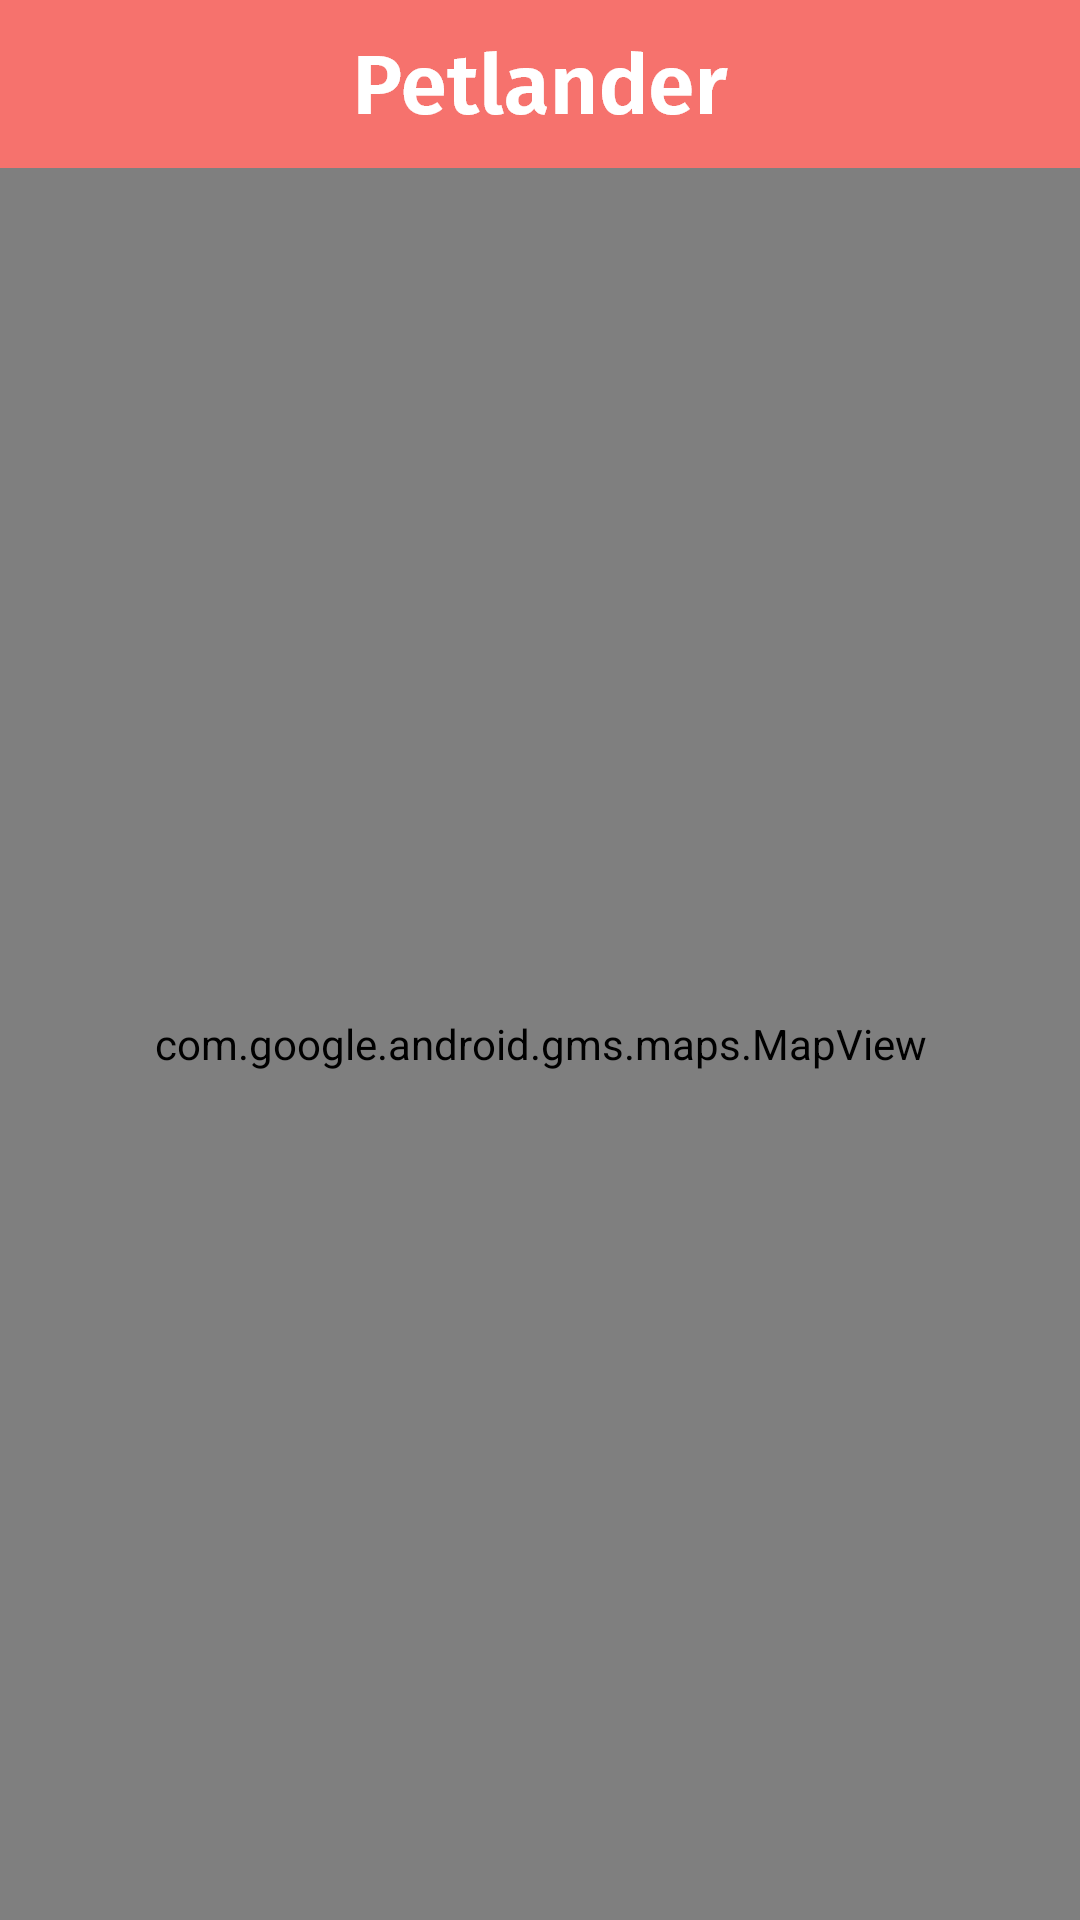

Android layout source for this screen:
<!-- AndroidManifest.xml: application theme AppTheme -->
<!-- res/layout/fragment_add_map.xml -->
<?xml version="1.0" encoding="utf-8"?>
<androidx.constraintlayout.widget.ConstraintLayout xmlns:android="http://schemas.android.com/apk/res/android"
    xmlns:app="http://schemas.android.com/apk/res-auto"
    android:orientation="vertical"
    android:layout_width="match_parent"
    android:layout_height="match_parent">
    
    <androidx.constraintlayout.widget.ConstraintLayout
        android:id="@+id/toolbar"
        android:layout_width="match_parent"
        android:layout_height="56dp"
        android:background="@color/colorPrimary"
        app:layout_constraintTop_toTopOf="parent">
        
        <ImageView
            android:layout_width="wrap_content"
            android:layout_height="40dp"
            android:src="@drawable/petlander_logo"
            app:layout_constraintStart_toStartOf="parent"
            app:layout_constraintEnd_toEndOf="parent"
            app:layout_constraintTop_toTopOf="parent"
            app:layout_constraintBottom_toBottomOf="parent"/>

    </androidx.constraintlayout.widget.ConstraintLayout>

    <com.google.android.gms.maps.MapView android:id="@+id/map"
        android:layout_width="match_parent"
        android:layout_height="0dp"
        app:layout_constraintTop_toBottomOf="@id/toolbar"
        app:layout_constraintBottom_toBottomOf="parent"
        app:layout_constraintStart_toStartOf="parent"
        app:layout_constraintEnd_toEndOf="parent"/>


    <com.google.android.material.button.MaterialButton
        android:id="@+id/btn_add_confirm"
        android:layout_width="0dp"
        android:layout_height="wrap_content"
        android:layout_marginStart="16dp"
        android:layout_marginEnd="16dp"
        android:layout_marginBottom="16dp"
        android:insetBottom="0dp"
        android:insetTop="0dp"
        app:layout_constraintBottom_toBottomOf="parent"
        app:layout_constraintEnd_toEndOf="parent"
        app:layout_constraintStart_toStartOf="parent"
        app:backgroundTint="@color/colorPrimary"
        app:cornerRadius="8dp"
        android:textColor="@android:color/white"
        android:text="@string/add_confirm"
        android:visibility="gone"/>

</androidx.constraintlayout.widget.ConstraintLayout>
<!-- resources referenced by this layout -->
<resources>
  <color name="colorPrimary">#f6726d</color>
  <!-- drawable petlander_logo: png bitmap (drawable-hdpi, 1975 bytes) -->
  <string name="add_confirm">Добавить</string>
  <style name="AppTheme" parent="Base.Theme.MaterialComponents.Light">
          
          <item name="colorPrimary">@color/colorPrimary</item>
          <item name="colorPrimaryDark">@color/colorPrimaryDark</item>
          <item name="colorAccent">@color/colorAccent</item>
          <item name="windowActionBar">false</item>
          <item name="windowNoTitle">true</item>
          <item name="actionBarStyle">@style/AppTheme.Toolbar</item>
      </style>
  <color name="colorPrimaryDark">#bf4142</color>
  <color name="colorAccent">#D81B60</color>
  <style name="AppTheme.Toolbar">
          <item name="titleTextColor">@android:color/white</item>
      </style>
</resources>
